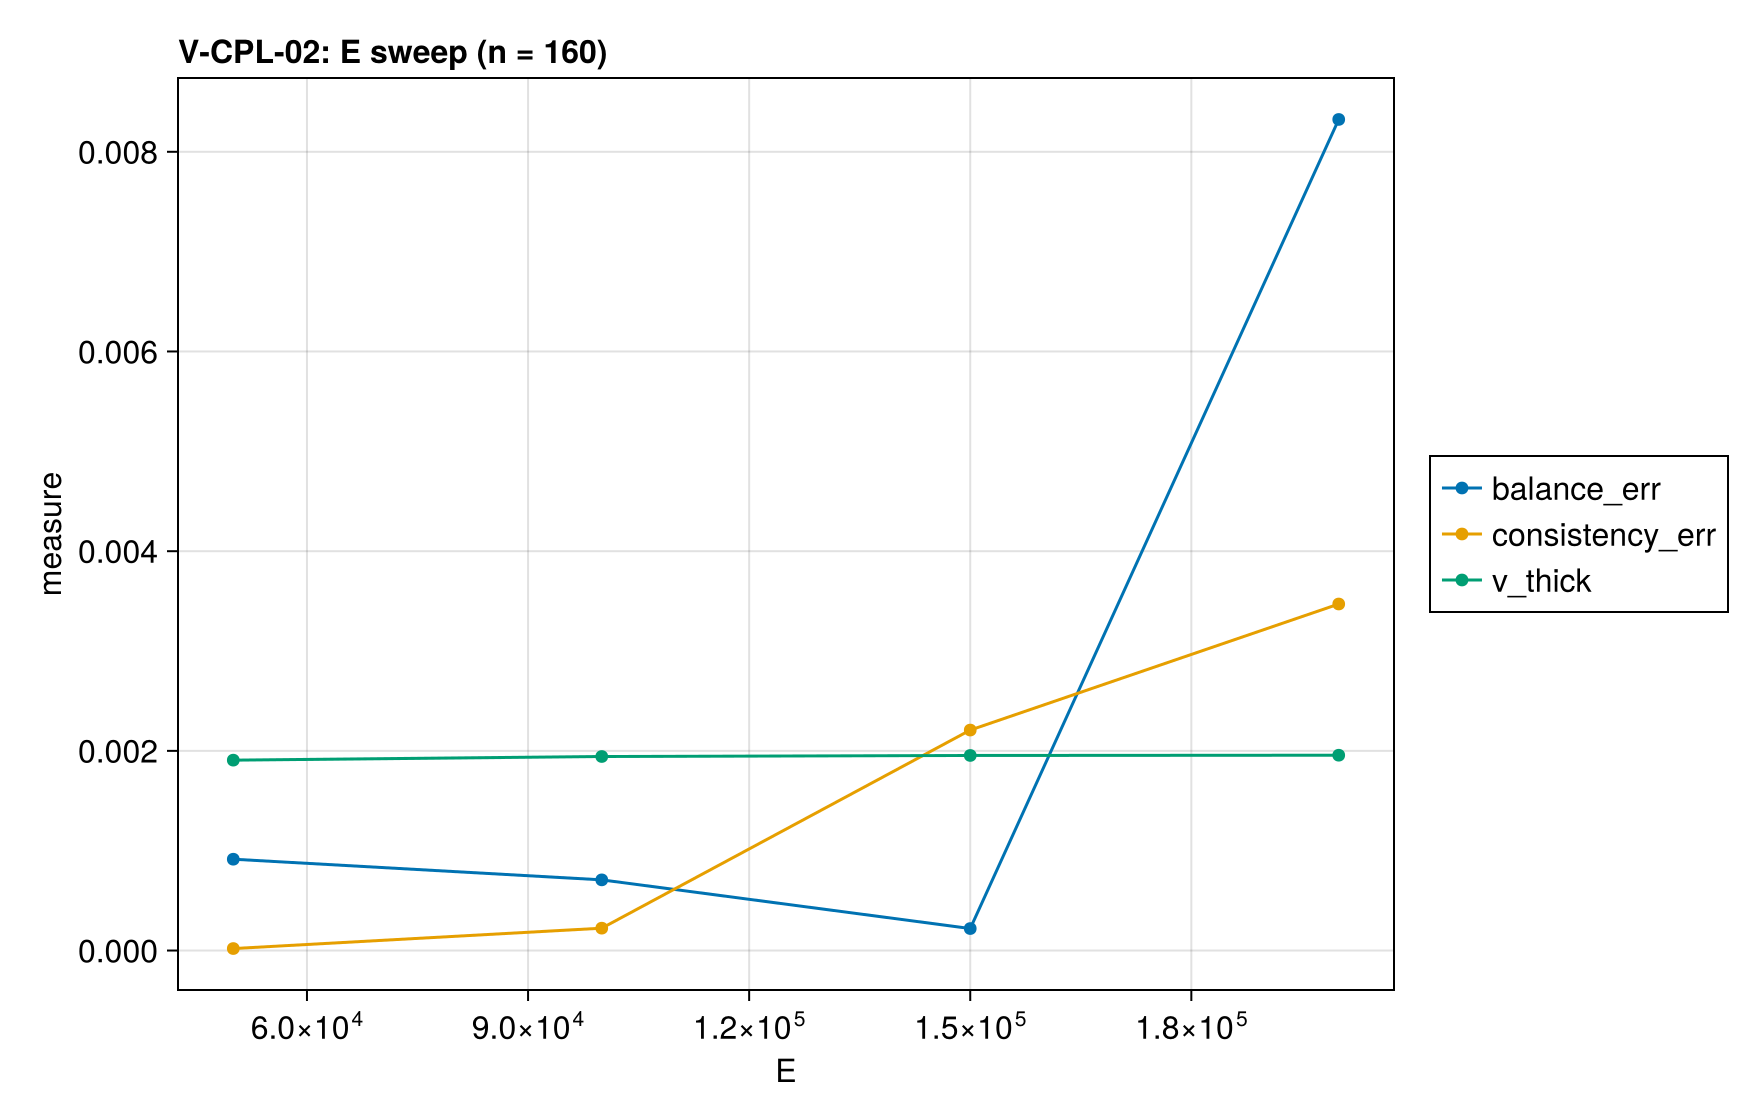

Values plotted in this chart, from the file beside it:
E, balance_err, consistency_err, v_thick
50000, 0.0009145, 1.9796570414860828e-5, 0.001907
100000, 0.0007077, 0.0002239, 0.001943
150000, 0.00022, 0.002208, 0.001954
200000, 0.008324, 0.003471, 0.001956
